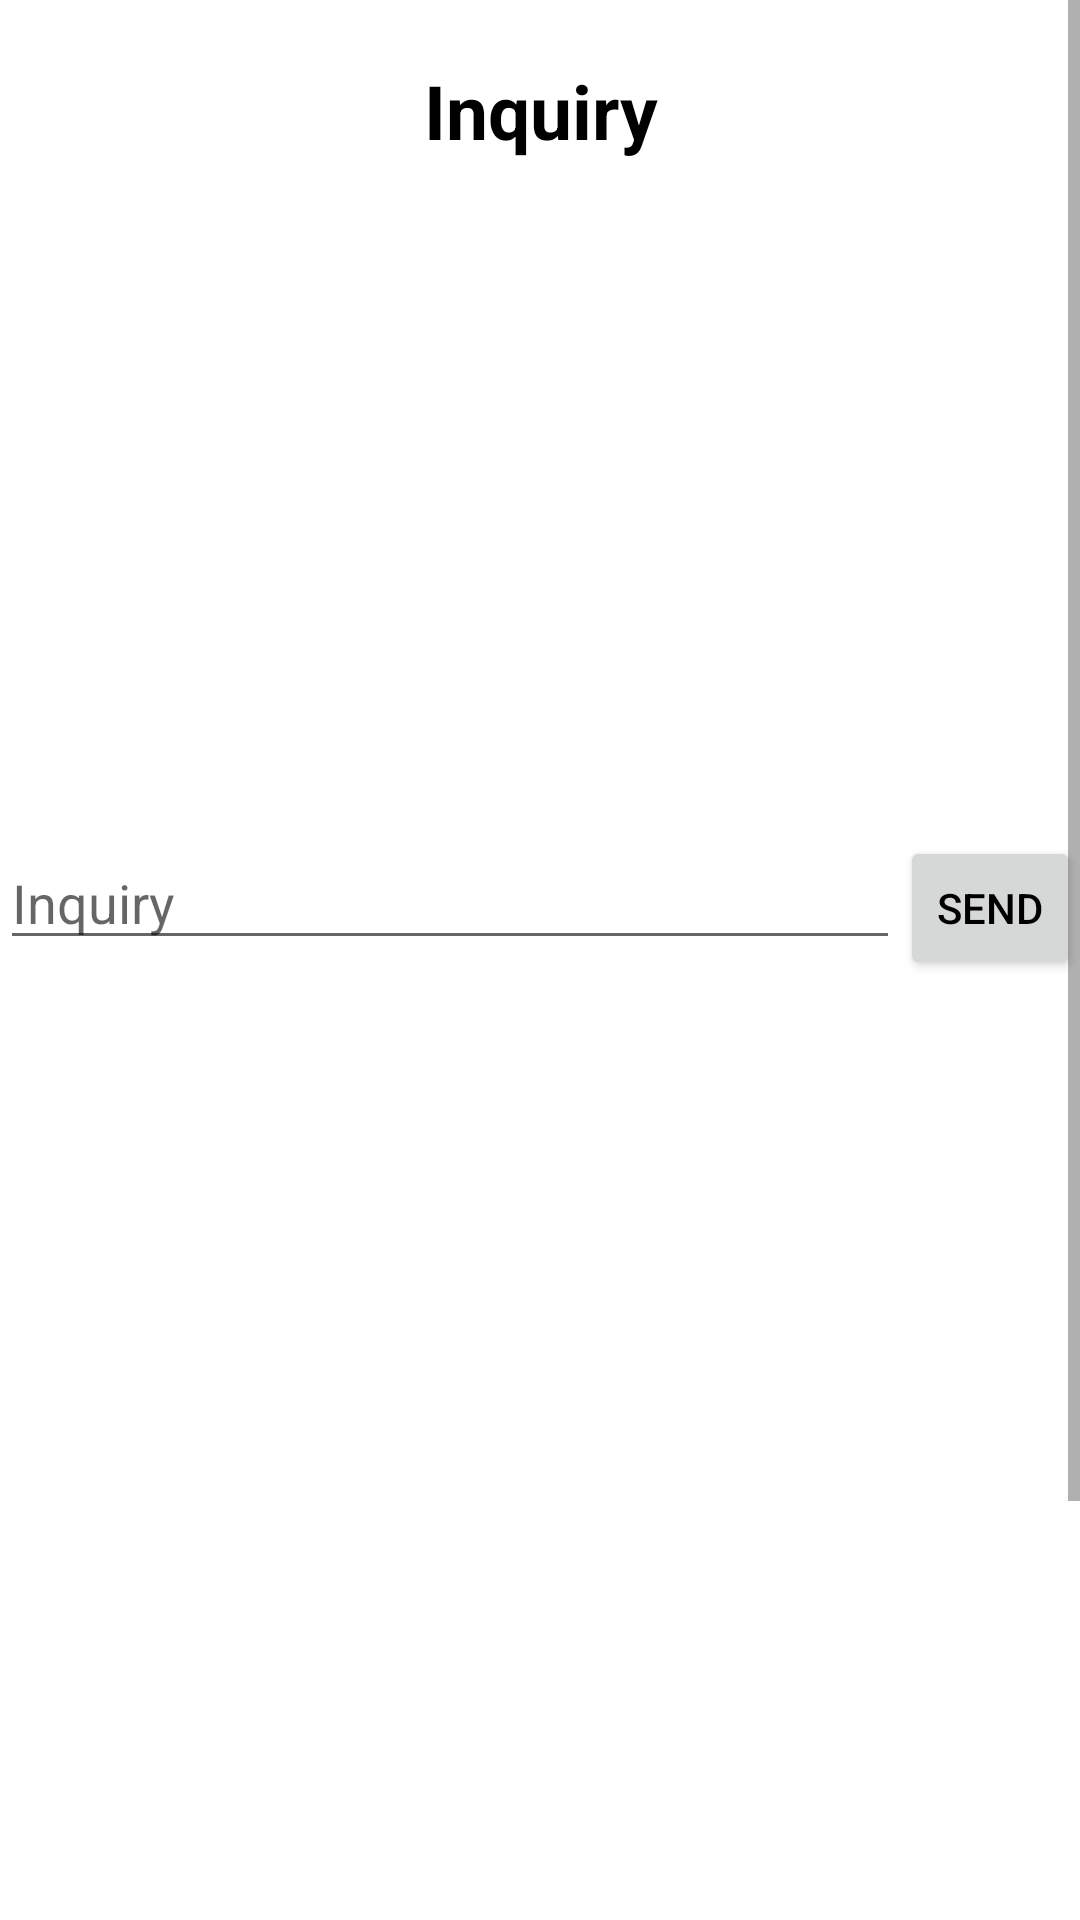

Produce the Android XML layout that renders to this screen, including the resource entries it uses.
<!-- AndroidManifest.xml: application theme Theme.CoffeeSecrets -->
<!-- res/layout/activity_inquiry.xml -->
<?xml version="1.0" encoding="utf-8"?>
<LinearLayout xmlns:android="http://schemas.android.com/apk/res/android"
    xmlns:app="http://schemas.android.com/apk/res-auto"
    xmlns:tools="http://schemas.android.com/tools"
    android:layout_width="match_parent"
    android:layout_height="match_parent"
    tools:context=".ui.InquiryActivity"
    android:orientation="vertical"
    android:background="@drawable/gradiuns">


    <ScrollView
        android:layout_width="match_parent"
        android:layout_height="match_parent">

        <LinearLayout
            android:layout_width="match_parent"
            android:layout_height="wrap_content"
            android:orientation="vertical" >


            <TextView
                android:id="@+id/dt_name"
                android:layout_width="match_parent"
                android:layout_height="wrap_content"
                android:text="@string/Inquiry"
                android:layout_marginTop="10dp"
                android:gravity="center"
                android:textColor="#000"
                android:textSize="25dp"
                android:layout_margin="20dp"
                android:textStyle="bold"/>

            <LinearLayout
                android:layout_width="match_parent"
                android:layout_height="wrap_content"
                android:orientation="vertical"
                android:layout_marginLeft="30dp"
                android:layout_marginRight="30dp">

                <ImageView
                    android:id="@+id/imageView2"
                    android:layout_width="match_parent"
                    android:layout_height="200dp"
                    app:srcCompat="@drawable/discussionillustration" />

            </LinearLayout>



                <LinearLayout
                    android:layout_width="match_parent"
                    android:layout_height="match_parent"
                    android:orientation="vertical"
                    android:layout_marginTop="5dp">

                    <LinearLayout
                        android:layout_width="match_parent"
                        android:layout_height="match_parent"
                        android:orientation="horizontal">

                        <EditText
                            android:id="@+id/inquriysend_et"
                            android:layout_width="300dp"
                            android:layout_height="wrap_content"
                            android:textColor="@color/black"
                            android:hint="@string/Inquiry"/>

                        <Button
                            android:id="@+id/inquriysend_btn"
                            android:layout_width="0dp"
                            android:layout_height="wrap_content"
                            android:layout_weight="1"
                            android:text="Send"
                            android:textColor="@color/black" />
                    </LinearLayout>



                </LinearLayout>

            <androidx.recyclerview.widget.RecyclerView
                android:id="@+id/rcvinquiry"
                android:layout_width="match_parent"
                android:layout_height="472dp"
                android:layout_marginTop="20dp"
                android:scrollbars="vertical"
                tools:ignore="NotSibling" />

        </LinearLayout>
    </ScrollView>

</LinearLayout>
<!-- resources referenced by this layout -->
<resources>
  <string name="Inquiry">Inquiry</string>
  <style name="Theme.CoffeeSecrets" parent="Theme.MaterialComponents.DayNight.NoActionBar">
          
          <item name="colorPrimary">@color/purple_500</item>
          <item name="colorPrimaryVariant">@color/purple_700</item>
          <item name="colorOnPrimary">@color/white</item>
          
          <item name="colorSecondary">@color/teal_200</item>
          <item name="colorSecondaryVariant">@color/teal_700</item>
          <item name="colorOnSecondary">@color/black</item>
          
          <item name="android:statusBarColor" tools:targetApi="l">?attr/colorPrimaryVariant</item>
          
      </style>
  <!-- not gathered from this repository: default colours our renderer supplied (Android Studio template values) -->
  <color name="purple_500">#FF6200EE</color>
  <color name="purple_700">#FF3700B3</color>
  <color name="teal_200">#FF03DAC5</color>
  <color name="teal_700">#FF018786</color>
  <color name="black">#FF000000</color>
  <color name="white">#FFFFFFFF</color>
</resources>
